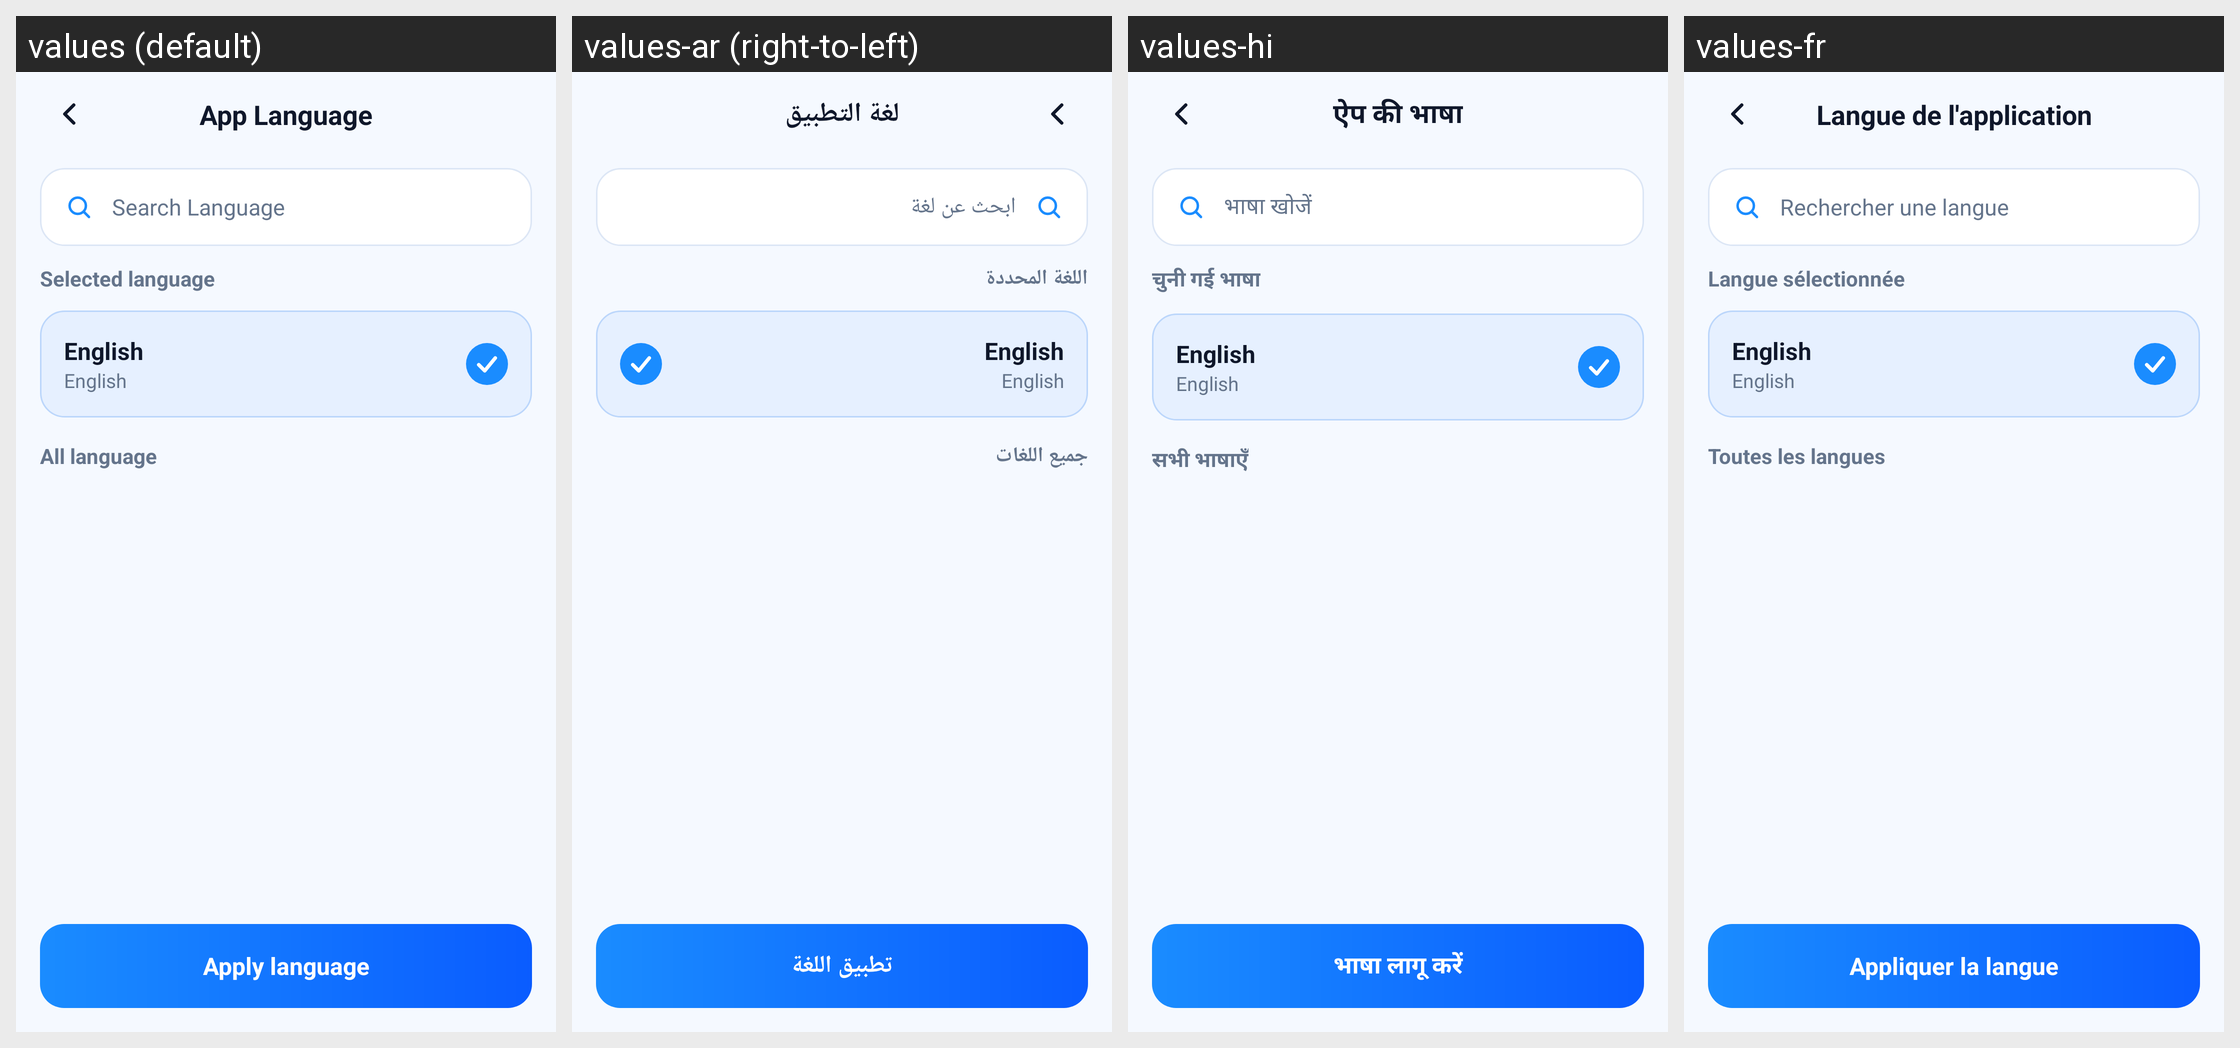

Strings drawn on this Android screen and how each of the app's shown locales translates them:
Android screen res/layout/activity_language.xml rendered under 4 locales, left to right: values (default), values-ar (right-to-left), values-hi, values-fr. Device: Nexus 5 (rendered at 1080×1920; each locale shown at half size, 540×960, under a caption strip naming it); theme Theme.Gps_explorer.Language.
Other locales in the repository, not shown: values-de, values-es, values-pt, values-ru-rMD.
Strings drawn on this screen, with the default value and each locale's value (text and hints the layout hard-codes, and strings that could not be matched under every locale, appear in the picture but are not listed):

lang_title
  values: App Language
  values-ar: لغة التطبيق
  values-hi: ऐप की भाषा
  values-fr: Langue de l'application

lang_search_hint
  values: Search Language
  values-ar: ابحث عن لغة
  values-hi: भाषा खोजें
  values-fr: Rechercher une langue

lang_selected
  values: Selected language
  values-ar: اللغة المحددة
  values-hi: चुनी गई भाषा
  values-fr: Langue sélectionnée

lang_all
  values: All language
  values-ar: جميع اللغات
  values-hi: सभी भाषाएँ
  values-fr: Toutes les langues

lang_apply
  values: Apply language
  values-ar: تطبيق اللغة
  values-hi: भाषा लागू करें
  values-fr: Appliquer la langue
